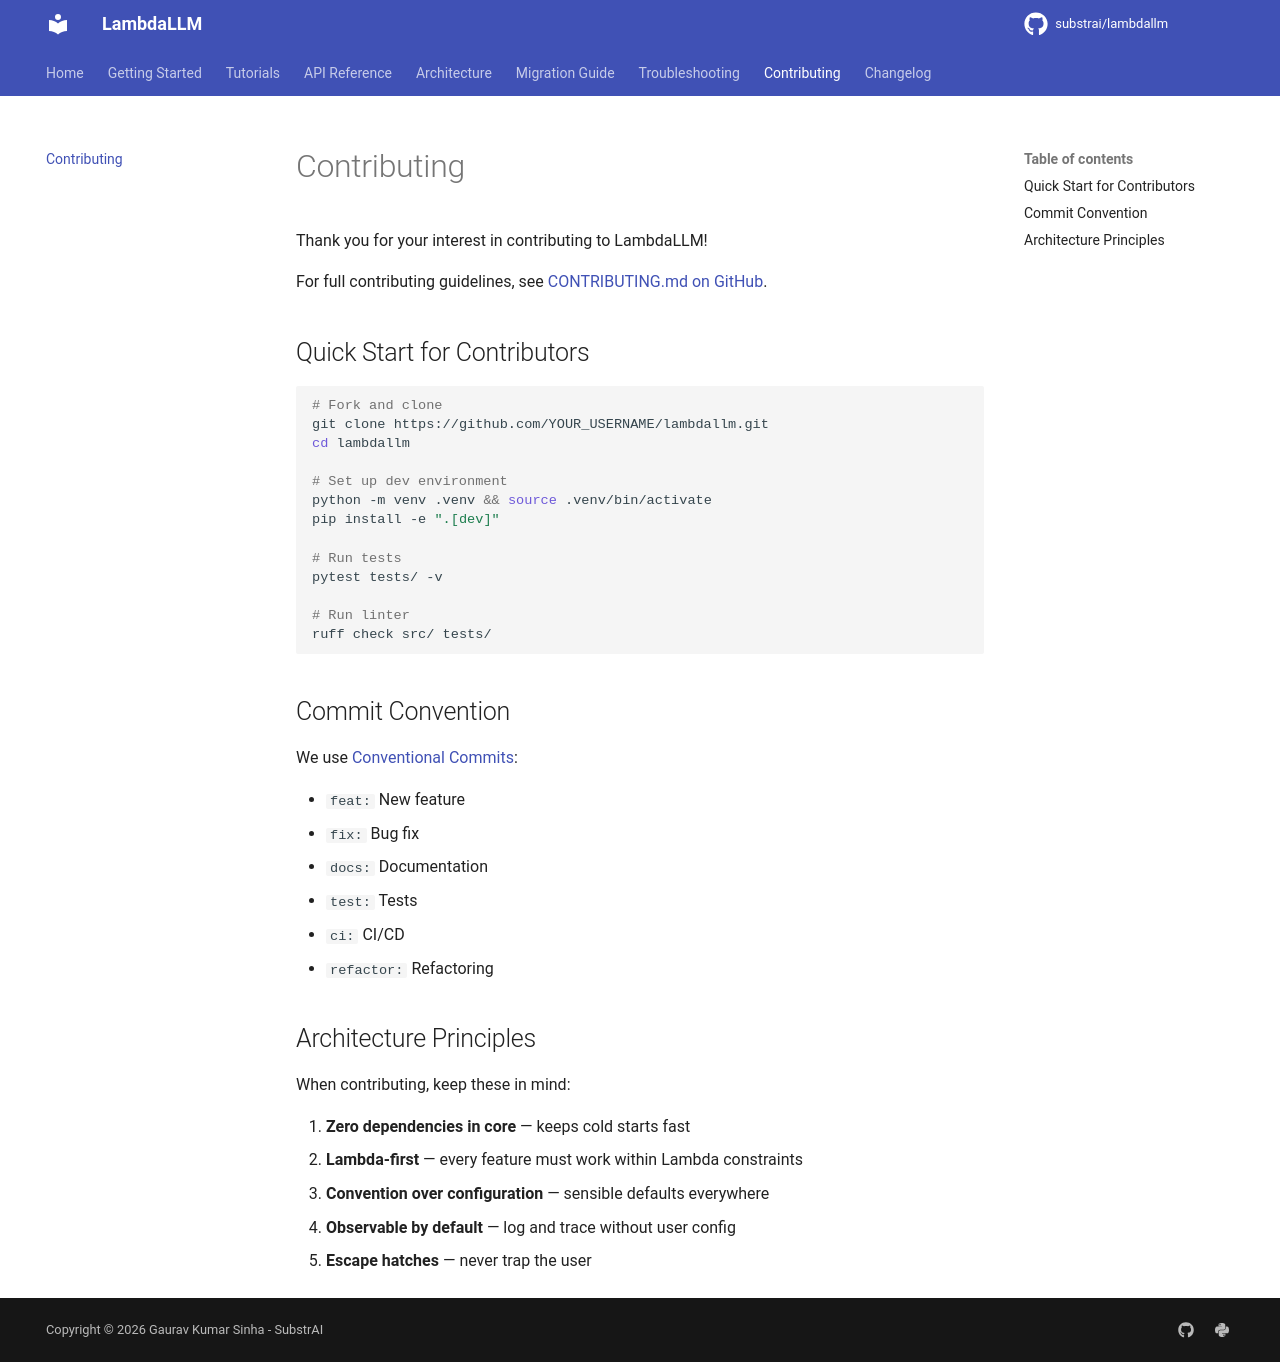

repository: substrai/lambdallm · page: contributing/index.html · generator: mkdocs

# Contributing

Thank you for your interest in contributing to LambdaLLM!

For full contributing guidelines, see [CONTRIBUTING.md on GitHub](https://github.com/substrai/lambdallm/blob/main/CONTRIBUTING.md).

## Quick Start for Contributors

```bash
# Fork and clone
git clone https://github.com/YOUR_USERNAME/lambdallm.git
cd lambdallm

# Set up dev environment
python -m venv .venv && source .venv/bin/activate
pip install -e ".[dev]"

# Run tests
pytest tests/ -v

# Run linter
ruff check src/ tests/
```

## Commit Convention

We use [Conventional Commits](https://www.conventionalcommits.org/):

- `feat:` New feature
- `fix:` Bug fix
- `docs:` Documentation
- `test:` Tests
- `ci:` CI/CD
- `refactor:` Refactoring

## Architecture Principles

When contributing, keep these in mind:

1. **Zero dependencies in core** — keeps cold starts fast
2. **Lambda-first** — every feature must work within Lambda constraints
3. **Convention over configuration** — sensible defaults everywhere
4. **Observable by default** — log and trace without user config
5. **Escape hatches** — never trap the user
